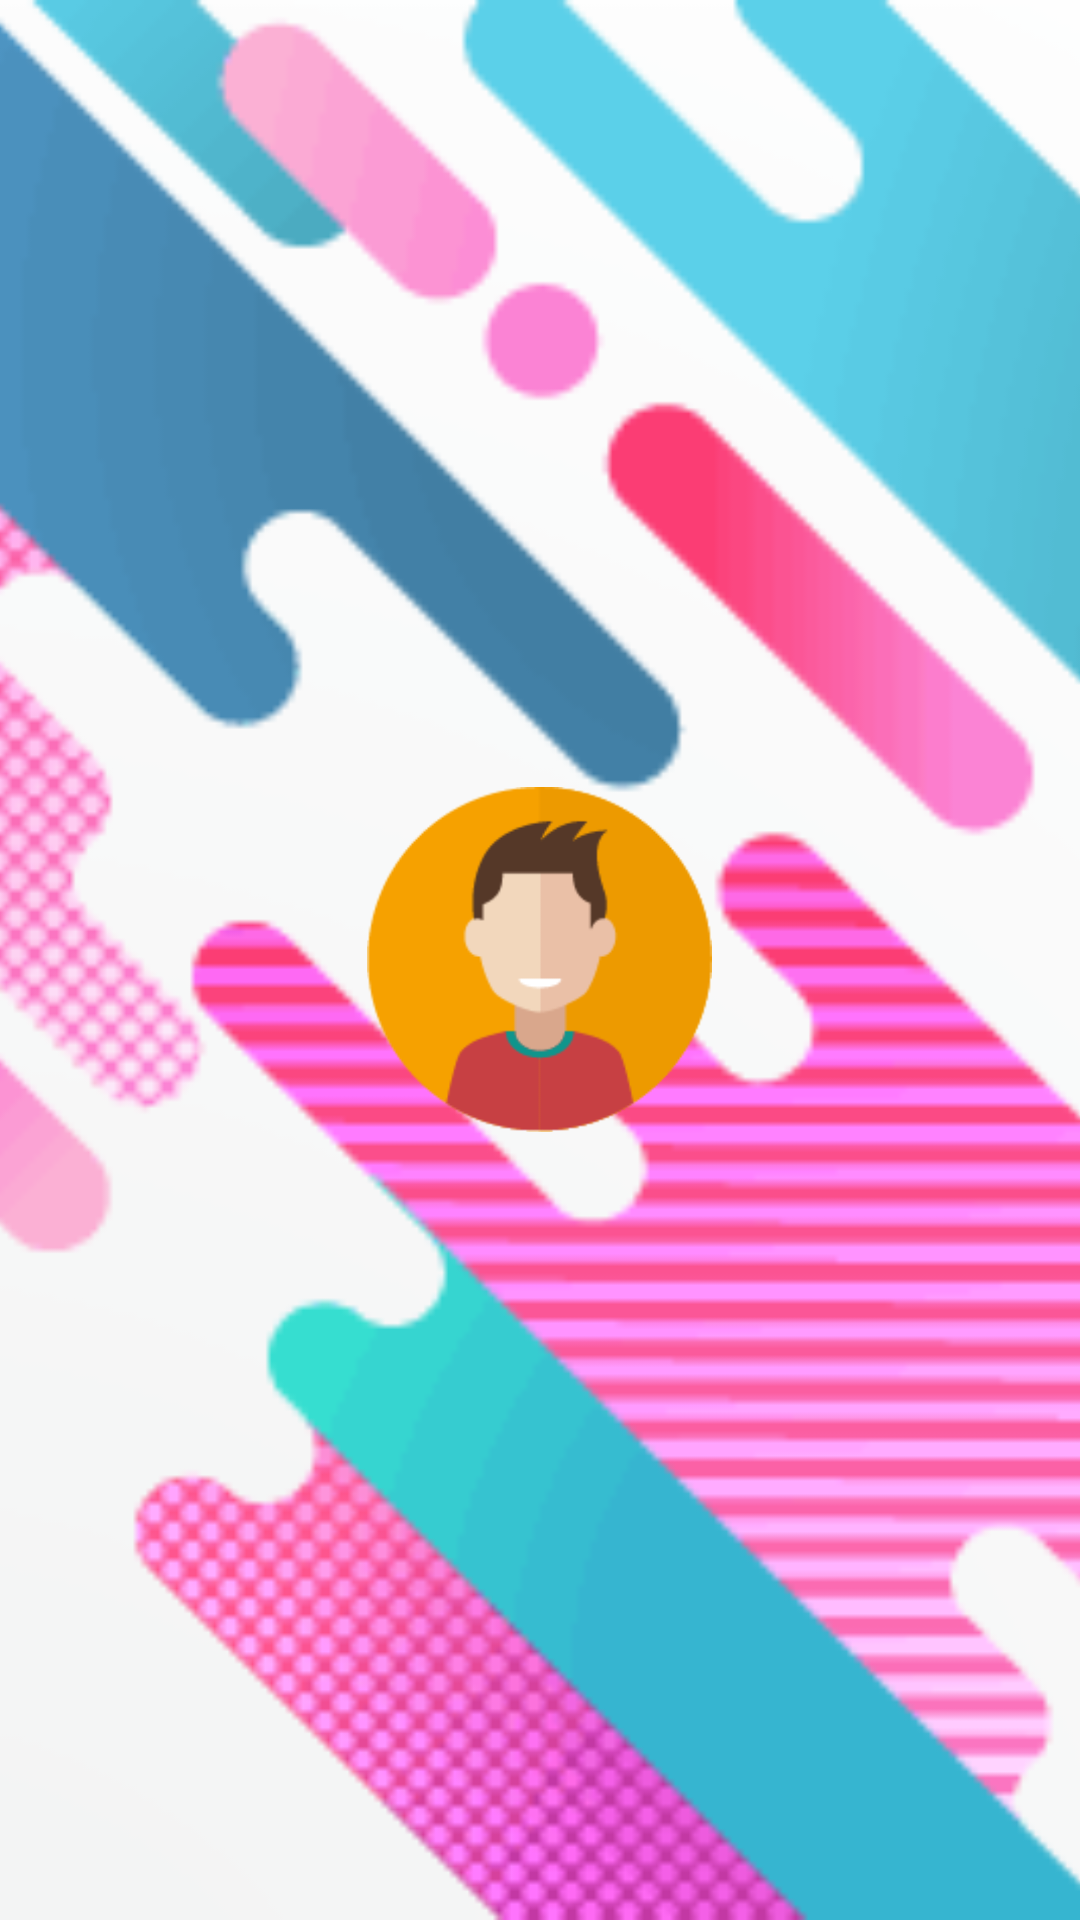

This screen was rendered from an Android layout file. Write that file and the resources it references.
<!-- AndroidManifest.xml: application theme AppTheme -->
<!-- res/layout/nav_header.xml -->
<?xml version="1.0" encoding="utf-8"?>
<RelativeLayout
    xmlns:android="http://schemas.android.com/apk/res/android"
    android:orientation="vertical"
    android:layout_width="match_parent"
    android:layout_height="180dp">
    <ImageView
        android:layout_width="match_parent"
        android:layout_height="match_parent"
        android:src="@drawable/background_profile"
        android:scaleType="centerCrop"/>

    <ImageButton
        android:id="@+id/profile_pic"
        android:layout_width="115dp"
        android:layout_height="115dp"
        android:src="@drawable/avatar_m"
        android:scaleType="centerCrop"
        android:background="@null"
        android:layout_centerInParent="true"/>
    <TextView
        android:id="@+id/nav_username_text"
        android:layout_width="wrap_content"
        android:layout_height="wrap_content"
        android:textSize="20dp"
        android:textStyle="bold"
        android:textColor="#000"
        android:layout_marginTop="10dp"
        android:layout_below="@+id/profile_pic"
        android:layout_centerHorizontal="true" />

</RelativeLayout>
<!-- resources referenced by this layout -->
<resources>
  <!-- drawable avatar_m: png bitmap (drawable, 5772 bytes) -->
  <!-- drawable background_profile: png bitmap (drawable, 12629 bytes) -->
  <style name="AppTheme" parent="Theme.AppCompat.Light.NoActionBar">
          
          <item name="colorPrimary">@color/colorPrimary</item>
          <item name="colorPrimaryDark">@color/colorPrimaryDark</item>
          <item name="colorAccent">@color/colorAccent</item>
          <item name="android:colorBackground">@color/background</item>
      </style>
  <color name="colorPrimary">#1e88e5</color>
  <color name="colorPrimaryDark">#303f9f</color>
  <color name="colorAccent">#452c93</color>
  <color name="background">#edeeff</color>
</resources>
